4-way image classification set "data" from GitHub (SumitSharma2210/Image-Classification-using-pythorch); label vocabulary: coin 1, coin 10, coin 2, coin 5.

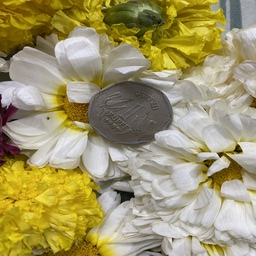
Label: coin 1

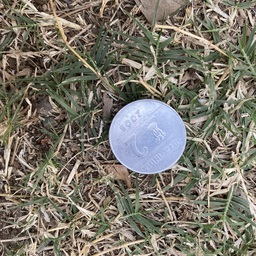
Label: coin 2

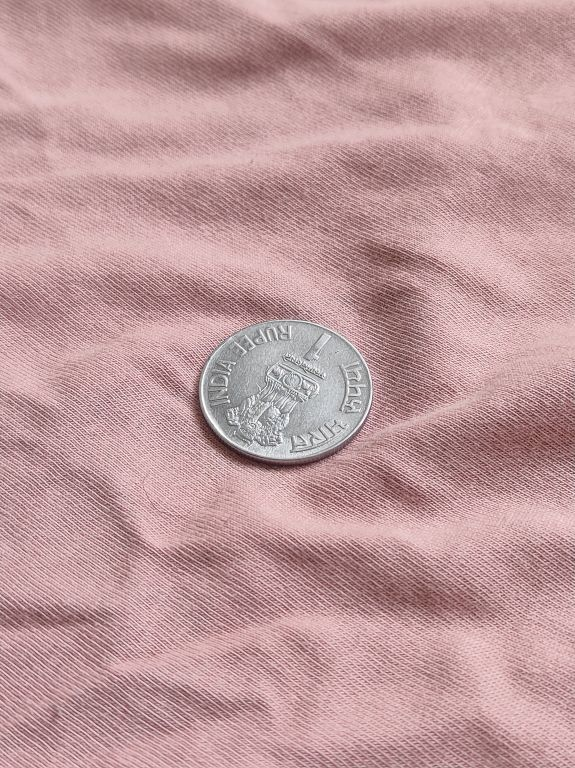
Label: coin 1

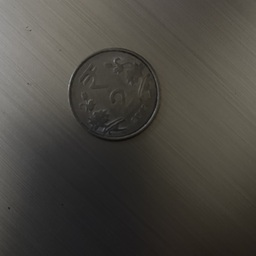
Label: coin 2

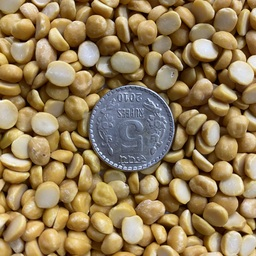
Label: coin 5

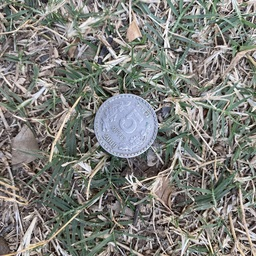
Label: coin 5
